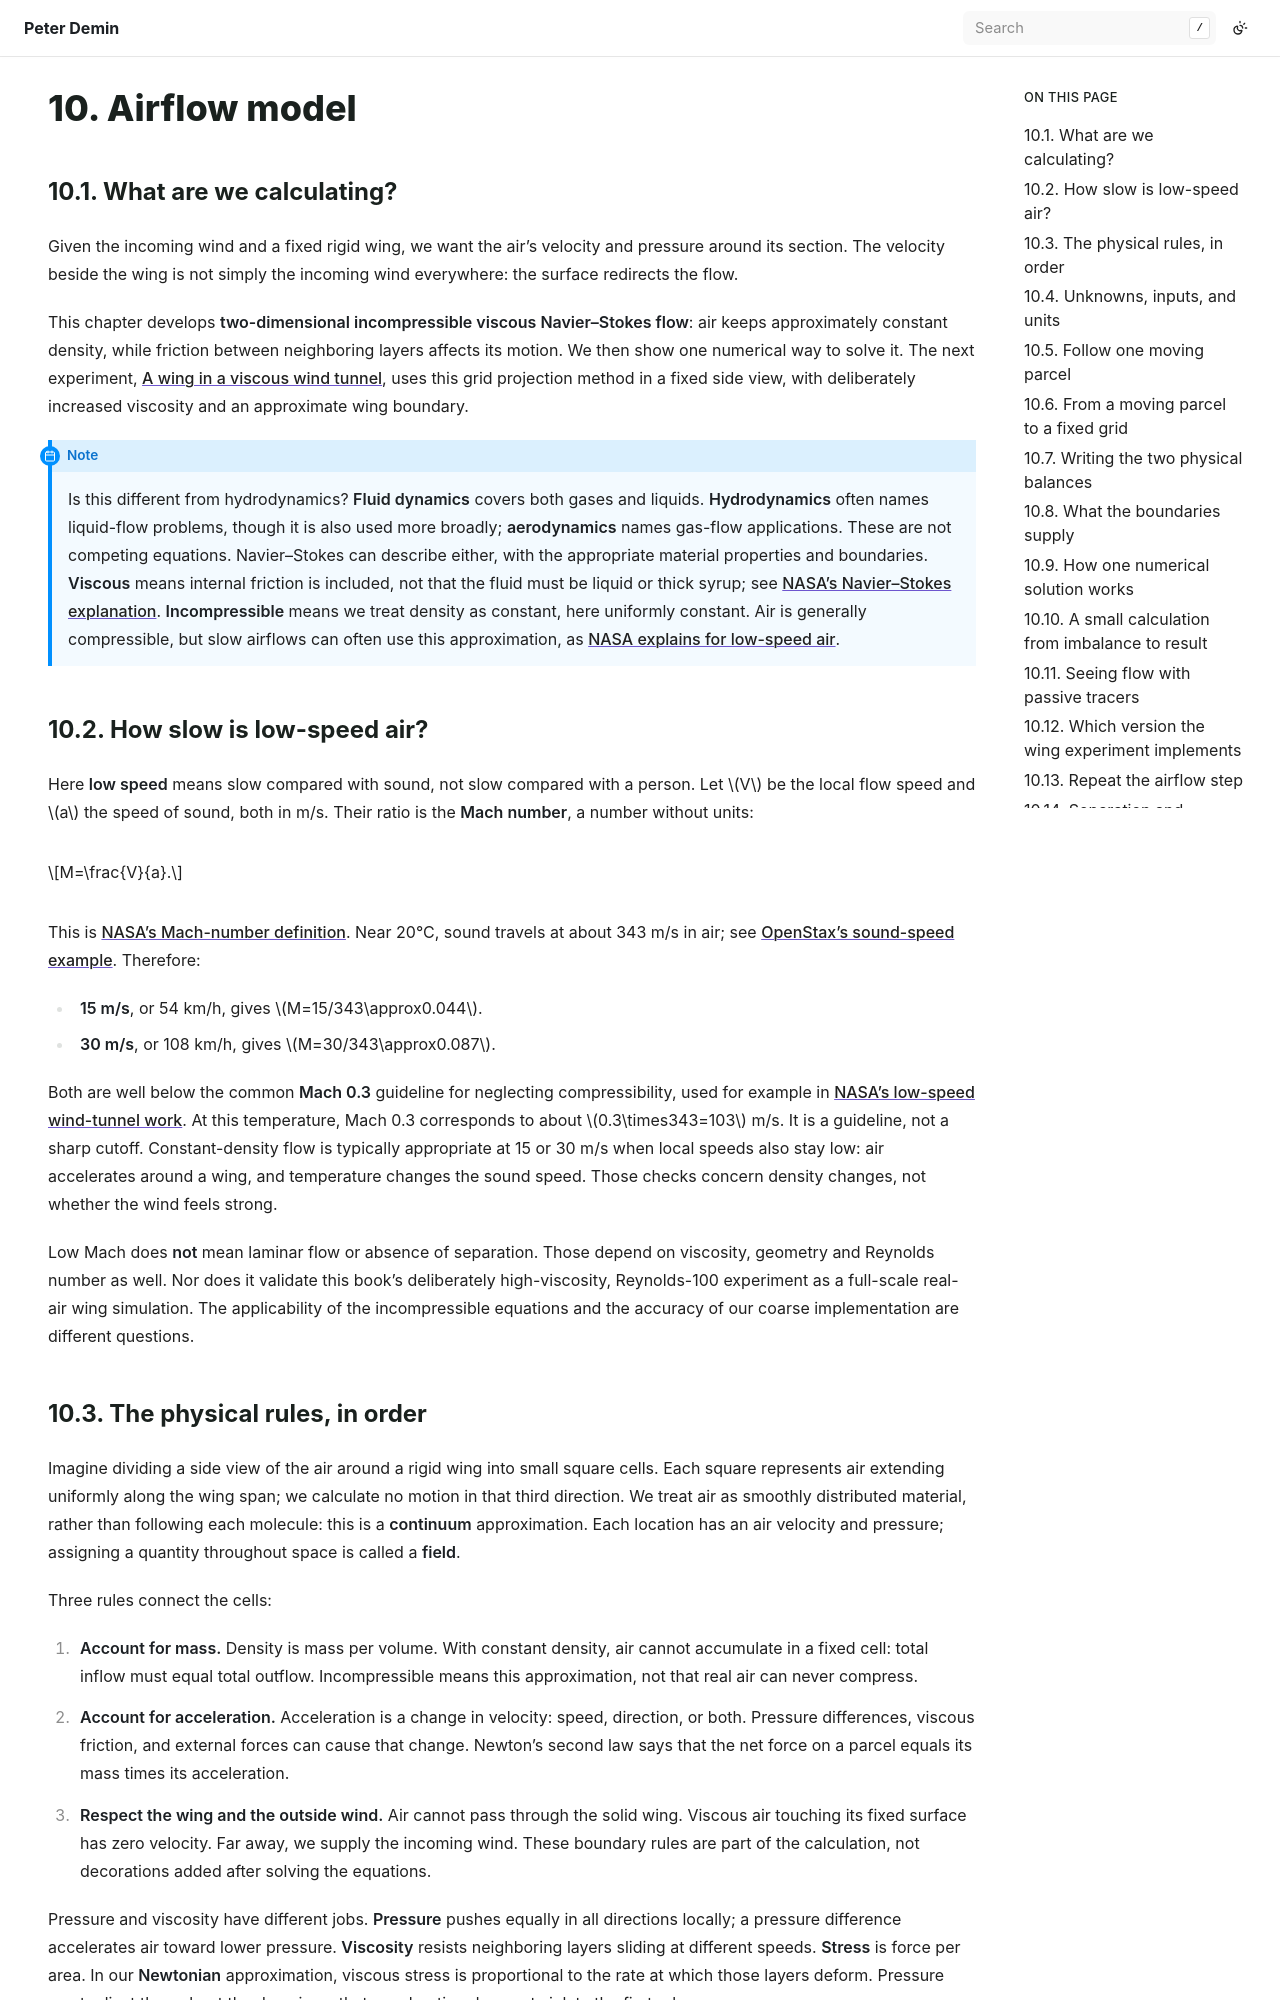

repository: peterdemin/peterdemin.github.io · page: 12_articles/87-sail-physics/03a-airflow.html · generator: sphinx

Airflow model
-------------

What are we calculating?
~~~~~~~~~~~~~~~~~~~~~~~~

Given the incoming wind and a fixed rigid wing, we want the air's velocity
and pressure around its section. The velocity beside the wing is not simply
the incoming wind everywhere: the surface redirects the flow.

This chapter develops **two-dimensional incompressible viscous
Navier--Stokes flow**:
air keeps approximately constant density, while friction between neighboring
layers affects its motion. We then show one numerical way to solve it.
The next experiment, :doc:`03b-wind-tunnel`,
uses this grid projection method in a fixed side view, with deliberately
increased viscosity and an approximate wing boundary.

.. note::

   Is this different from hydrodynamics? **Fluid dynamics** covers both
   gases and liquids. **Hydrodynamics** often names liquid-flow problems,
   though it is also used more broadly; **aerodynamics** names gas-flow
   applications. These are not competing equations. Navier--Stokes can
   describe either, with the appropriate material properties and boundaries.
   **Viscous** means internal friction is included, not that the fluid must
   be liquid or thick syrup; see `NASA's Navier--Stokes explanation`_.
   **Incompressible** means we treat density as constant, here uniformly
   constant. Air is generally compressible, but slow airflows can often
   use this approximation, as `NASA explains for low-speed air`_.

How slow is low-speed air?
~~~~~~~~~~~~~~~~~~~~~~~~~~

Here **low speed** means slow compared with sound, not slow compared with
a person. Let :math:`V` be the local flow speed and :math:`a` the speed
of sound, both in m/s. Their ratio is the **Mach number**, a number without
units:

.. math::

    M=\frac{V}{a}.

This is `NASA's Mach-number definition`_. Near 20°C, sound travels at about
343 m/s in air; see `OpenStax's sound-speed example`_. Therefore:

- **15 m/s**, or 54 km/h, gives :math:`M=15/343\approx0.044`.
- **30 m/s**, or 108 km/h, gives :math:`M=30/343\approx0.087`.

Both are well below the common **Mach 0.3** guideline for neglecting
compressibility, used for example in `NASA's low-speed wind-tunnel work`_.
At this temperature, Mach 0.3 corresponds to about
:math:`0.3\times343=103` m/s. It is a guideline, not a sharp cutoff.
Constant-density flow is typically appropriate at 15 or 30 m/s when local
speeds also stay low: air accelerates around a wing, and temperature changes
the sound speed. Those checks concern density changes, not whether the wind
feels strong.

Low Mach does **not** mean laminar flow or absence of separation. Those
depend on viscosity, geometry and Reynolds number as well. Nor does it
validate this book's deliberately high-viscosity, Reynolds-100 experiment
as a full-scale real-air wing simulation. The applicability of the
incompressible equations and the accuracy of our coarse implementation
are different questions.

The physical rules, in order
~~~~~~~~~~~~~~~~~~~~~~~~~~~~

Imagine dividing a side view of the air around a rigid wing into small
square cells. Each square represents air extending uniformly along the
wing span; we calculate no motion in that third direction. We treat air as
smoothly distributed material, rather than following each molecule: this is
a **continuum** approximation. Each location has an air velocity and pressure;
assigning a quantity throughout space is called a **field**.

Three rules connect the cells:

1. **Account for mass.** Density is mass per volume. With constant density,
   air cannot accumulate in a fixed cell: total inflow must equal total outflow.
   Incompressible means this approximation, not that real air can never compress.
2. **Account for acceleration.** Acceleration is a change in velocity:
   speed, direction, or both. Pressure differences, viscous friction, and
   external forces can cause that change. Newton's second law says that
   the net force on a parcel equals its mass times its acceleration.
3. **Respect the wing and the outside wind.** Air cannot pass through the
   solid wing. Viscous air touching its fixed surface has zero velocity.
   Far away, we supply the
   incoming wind. These boundary rules are part of the calculation, not
   decorations added after solving the equations.

Pressure and viscosity have different jobs. **Pressure** pushes equally in
all directions locally; a pressure difference accelerates air toward lower
pressure. **Viscosity** resists neighboring layers sliding at different
speeds. **Stress** is force per area. In our **Newtonian** approximation,
viscous stress is proportional to the rate at which those layers deform.
Pressure must adjust throughout the domain so that acceleration does not
violate the first rule.
